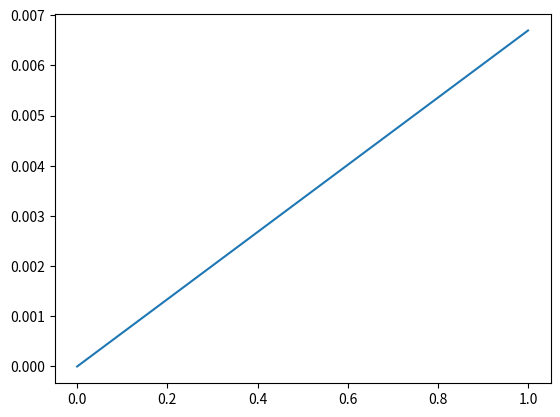

This figure's Python source:
import numpy as np
import matplotlib.pyplot as plt
from scipy.optimize import fsolve

#############  Requirement definition  #############
#  Note that the drag for the main landing gear consists two wheels

V = 55.56 # [m/s] Cruise velocity
M_tow  = 2200 # [Kg] Maximum take off weight
lg_fraction = 0.05 # [-] Weight fraction of the LG
C_L_alpha = 2*np.pi # [-]  
e = 0.8 # Oswald factor [-] 
rho = 1.225
Ar = 10

d_main = 0.42418 #[m]
w_main = 0.14732 #[m]
d_nose = 0.35306 #[m]
w_nose = 0.14478 #[m]

S = 14 # [m^2] Wing reference area
C_ds_main = 1.1 # [-] 
C_ds_nose = 1.1 # [-] 

#############################################

C_d_main = (d_main*w_main)/S*(C_ds_main)
C_d_nose = (d_nose*w_nose)/S*(C_ds_nose)/2

total_dd_ut = C_d_main + C_d_nose
D_ut = 0.5 * rho * V**2 * S * total_dd_ut


################# Retractable ################


delta_cl_ret= (M_tow * lg_fraction)/ (0.5*rho*V**2*S)
total_dd_t = delta_cl_ret**2/ (np.pi*Ar*e)

if total_dd_ut > total_dd_t :
    print('Use retractable landing gear!')
    print('Drag coefficient for retractable:', total_dd_t)
    print('Drag coefficient for unretractable:', total_dd_ut)
    print(D_ut)
else:
    print('Use tractable landing gear!')
    print('Drag coefficient for retractable:', total_dd_t)
    print('Drag coefficient for unretractable:', total_dd_ut)

#################### From this part, the size and C_ds are assumed to be the same for both nose wheel and main wheels. ######


d_comb = d_main
w_comb = w_main
C_ds_comb = np.linspace(0,1,100)
# print(C_ds_comb)

C_d_combined = (d_comb*w_comb)/S*(C_ds_comb)*1.5
plt.plot(C_ds_comb,C_d_combined)
plt.show()

